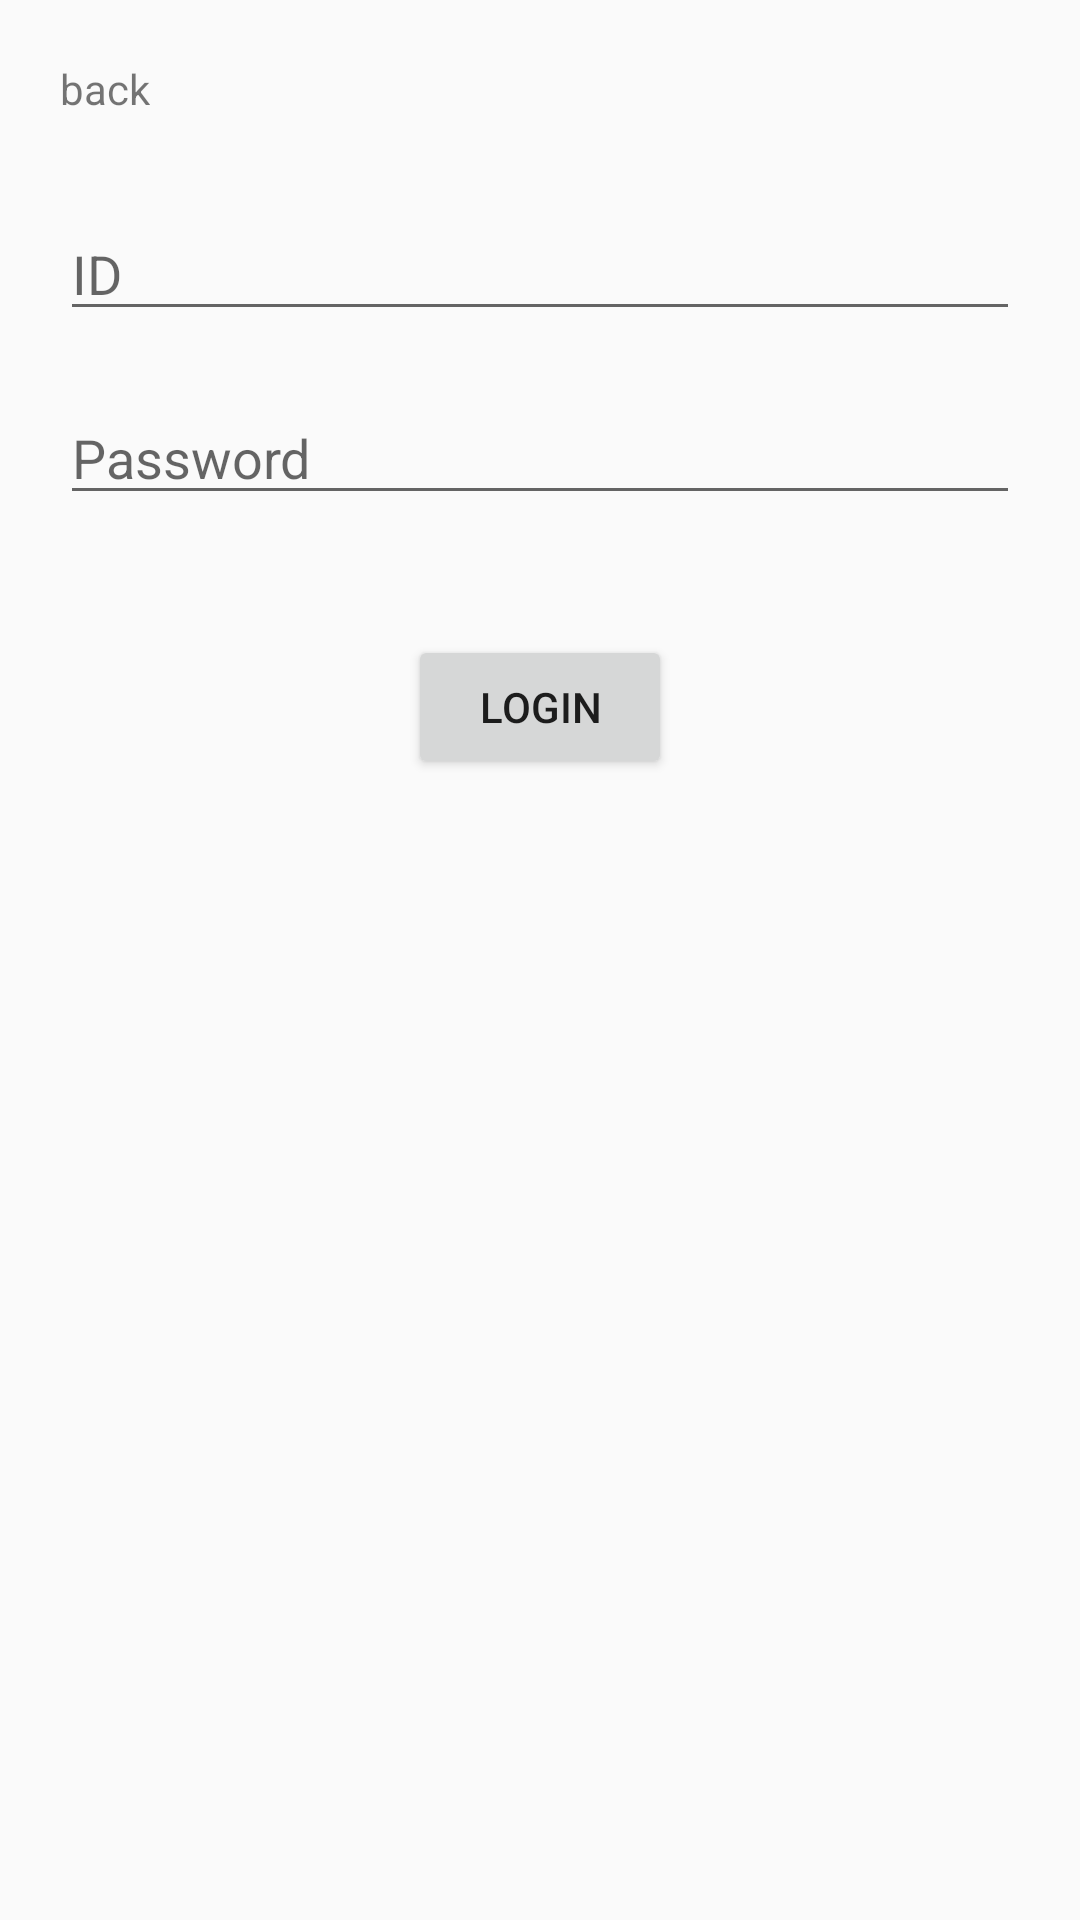

Layout XML and referenced resources for this Android screen:
<!-- AndroidManifest.xml: application theme AppTheme -->
<!-- res/layout/activity_login.xml -->
<?xml version="1.0" encoding="utf-8"?>
<android.support.constraint.ConstraintLayout xmlns:android="http://schemas.android.com/apk/res/android"
        xmlns:app="http://schemas.android.com/apk/res-auto"
        xmlns:tools="http://schemas.android.com/tools"
        android:layout_width="match_parent"
        android:layout_height="match_parent"
        tools:context=".LoginActivity">

    <TextView
            android:id="@+id/backButton"
            android:layout_width="wrap_content"
            android:layout_height="wrap_content"
            android:layout_margin="10dp"
            android:padding="10dp"
            android:text="back"
            app:layout_constraintLeft_toLeftOf="parent"
            app:layout_constraintTop_toTopOf="parent" />

    <EditText
            android:id="@+id/idEditText"
            android:layout_width="match_parent"
            android:layout_height="wrap_content"
            android:layout_margin="20dp"
            android:hint="ID"
            app:layout_constraintTop_toBottomOf="@id/backButton" />

    <EditText
            android:id="@+id/pwEditText"
            android:layout_width="match_parent"
            android:layout_height="wrap_content"
            android:layout_margin="20dp"
            android:hint="Password"
            android:inputType="textPassword"
            app:layout_constraintTop_toBottomOf="@id/idEditText" />

    <TextView
            android:id="@+id/warningTextView"
            android:layout_width="match_parent"
            android:layout_height="wrap_content"
            android:gravity="center"
            android:text=""
            android:textColor="#ff0000"
            app:layout_constraintTop_toBottomOf="@id/pwEditText" />

    <Button
            android:id="@+id/loginButton"
            android:layout_width="wrap_content"
            android:layout_height="wrap_content"
            android:layout_margin="40dp"
            android:text="Login"
            app:layout_constraintLeft_toLeftOf="parent"
            app:layout_constraintRight_toRightOf="parent"
            app:layout_constraintTop_toBottomOf="@id/pwEditText" />
</android.support.constraint.ConstraintLayout>
<!-- resources referenced by this layout -->
<resources>
  <style name="AppTheme" parent="Theme.AppCompat.Light.NoActionBar">
          
          <item name="colorPrimary">@color/colorPrimary</item>
          <item name="colorPrimaryDark">@color/colorPrimaryDark</item>
          <item name="colorAccent">@color/colorAccent</item>
  
          <item name="android:windowContentTransitions">true</item>
          <item name="android:windowEnterTransition">@transition/fade</item>
          <item name="android:windowExitTransition">@transition/fade</item>
      </style>
  <color name="colorPrimary">#008577</color>
  <color name="colorPrimaryDark">#00574B</color>
  <color name="colorAccent">#D81B60</color>
</resources>
